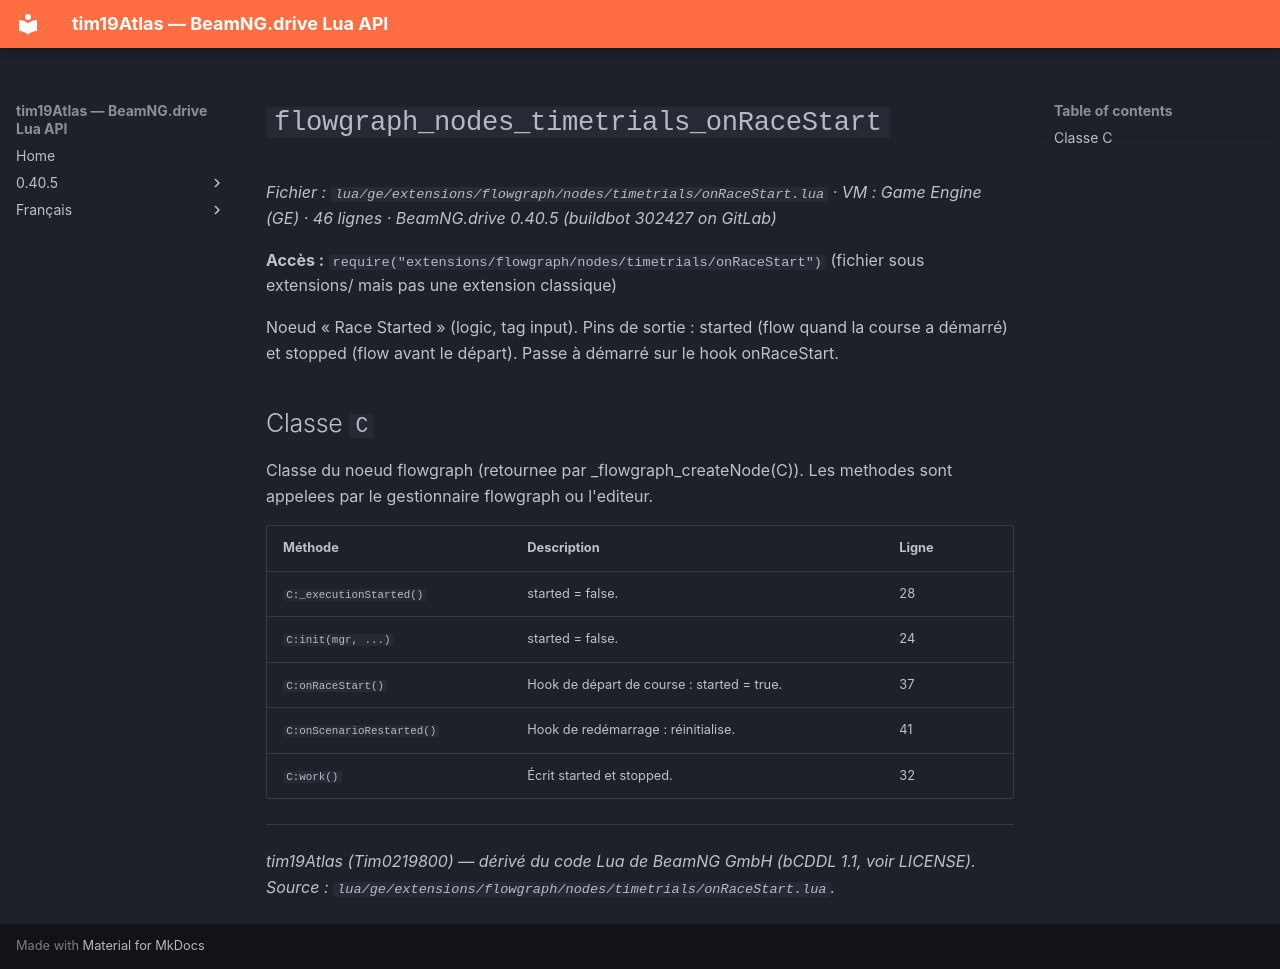

repository: Tim0219800/beamng-lua-atlas · page: fr/0.40.5/ge/extensions/flowgraph/nodes/timetrials/onRaceStart.html · generator: mkdocs

# `flowgraph_nodes_timetrials_onRaceStart`

*Fichier : `lua/ge/extensions/flowgraph/nodes/timetrials/onRaceStart.lua` · VM : Game Engine (GE) · 46 lignes · BeamNG.drive 0.40.5 (buildbot 302427 on GitLab)*

**Accès :** `require("extensions/flowgraph/nodes/timetrials/onRaceStart")` (fichier sous extensions/ mais pas une extension classique)

Noeud « Race Started » (logic, tag input). Pins de sortie : started (flow quand la course a démarré) et stopped (flow avant le départ). Passe à démarré sur le hook onRaceStart.

## Classe `C`

Classe du noeud flowgraph (retournee par _flowgraph_createNode(C)). Les methodes sont appelees par le gestionnaire flowgraph ou l'editeur.

| Méthode | Description | Ligne |
|---|---|---|
| `C:_executionStarted()` | started = false. | 28 |
| `C:init(mgr, ...)` | started = false. | 24 |
| `C:onRaceStart()` | Hook de départ de course : started = true. | 37 |
| `C:onScenarioRestarted()` | Hook de redémarrage : réinitialise. | 41 |
| `C:work()` | Écrit started et stopped. | 32 |

---
*tim19Atlas (Tim0219800) — dérivé du code Lua de BeamNG GmbH (bCDDL 1.1, voir LICENSE). Source : `lua/ge/extensions/flowgraph/nodes/timetrials/onRaceStart.lua`.*
